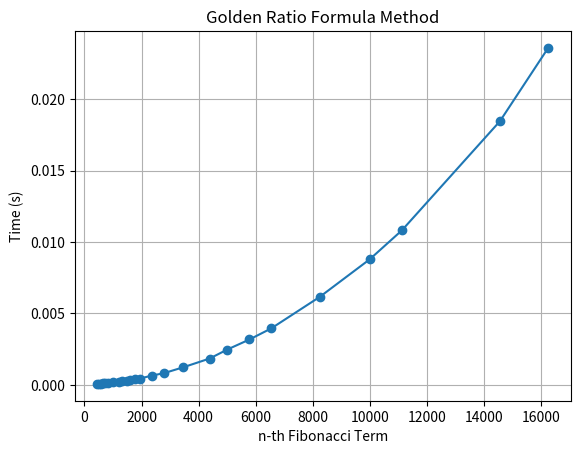

The matplotlib source for this figure:
import time
import matplotlib.pyplot as plt


PHI = 16180339
f = [0, 1, 1, 2, 3, 5]

def fib(n):
    if n < 6:
        return f[n]
    t = 5
    fn = 5

    while t < n:
        fn = (fn * PHI) // 10000000
        t += 1

    return fn

#[2, 4, 6, 8, 12, 14, 17, 19, 22, 25, 27, 29, 33, 36, 38, 41, 44]
nums = [450, 500, 590, 650, 734, 811, 991, 1197, 1300, 1487, 1603, 1788, 1945, 2355, 2789, 3454, 4382, 5000, 5777, 6540, 8245, 9984, 11113, 14545, 16234]
elapsed_times = []

for x in nums:
    term_start_time = time.time()
    fib(x)
    term_end_time = time.time()
    elapsed_time = term_end_time - term_start_time
    elapsed_times.append(elapsed_time)

print("Elapsed times for each term:", elapsed_times)

# Plotting the graph
plt.plot(nums, elapsed_times, marker='o')
plt.title('Golden Ratio Formula Method')
plt.xlabel('n-th Fibonacci Term')
plt.ylabel('Time (s)')
plt.grid(True)

# Save the plot as an image file
plt.savefig('fibonacci_time_plot66.png')
